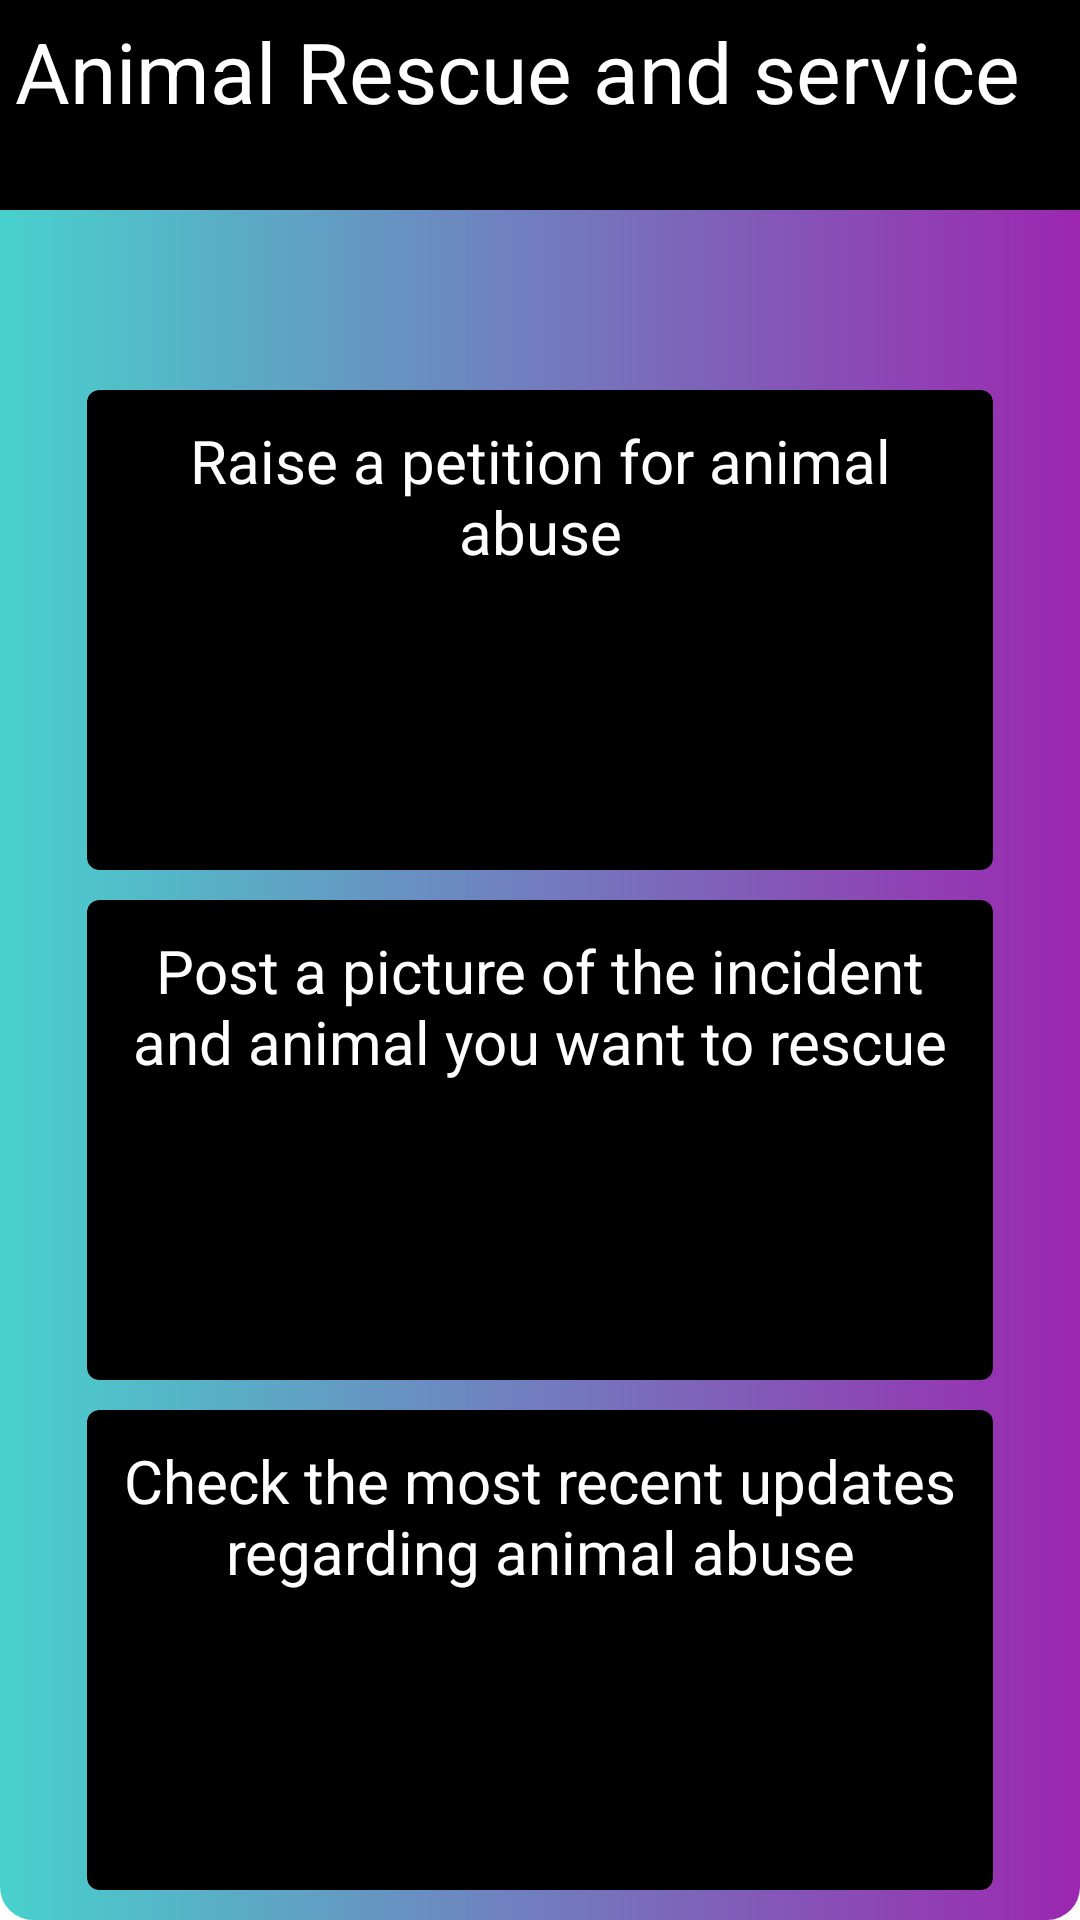

Android layout source for this screen:
<!-- AndroidManifest.xml: application theme Theme.LittlePaws -->
<!-- res/layout/activity_rescue.xml -->
<?xml version="1.0" encoding="utf-8"?>
<RelativeLayout xmlns:android="http://schemas.android.com/apk/res/android"
    xmlns:app="http://schemas.android.com/apk/res-auto"
    xmlns:tools="http://schemas.android.com/tools"
    android:layout_width="match_parent"
    android:layout_height="match_parent"
    android:background="@drawable/back"
    tools:context=".rescue">

    <TextView
        android:id="@+id/textView2"
        android:layout_width="match_parent"
        android:layout_height="70dp"
        android:background="@color/black"
        android:text="Animal Rescue and service"
        android:orientation="vertical"
        android:padding="5dp"
        android:textColor="@color/white"
        android:textSize="28dp"
        app:layout_constraintEnd_toEndOf="parent"
        app:layout_constraintStart_toStartOf="parent"
        app:layout_constraintTop_toTopOf="parent" />

    <androidx.cardview.widget.CardView
        android:layout_width="800dp"
        android:layout_height="160dp"
        android:layout_marginLeft="29sp"
        android:layout_marginTop="130dp"
        android:layout_marginRight="29sp"

        app:cardBackgroundColor="@color/black"
        app:cardCornerRadius="4sp">
        <TextView
            android:layout_width="match_parent"
            android:layout_height="wrap_content"
            android:text="Raise a petition for animal abuse"
            android:gravity="center"
            android:padding="10dp"
            android:textSize="20sp"
            android:textColor="@color/white"


            />
        <LinearLayout
            android:layout_width="wrap_content"
            android:layout_height="wrap_content"
            android:layout_gravity="center"
            android:orientation="vertical">

            <Button
                android:id="@+id/buttonr"
                android:layout_width="match_parent"
                android:layout_height="wrap_content"
                android:layout_marginTop="50sp"
                android:backgroundTint="@color/teal_200"
                android:gravity="center"
                android:text="Petition" />
        </LinearLayout>
    </androidx.cardview.widget.CardView>

    <androidx.cardview.widget.CardView
        android:layout_width="800dp"
        android:layout_height="160dp"
        android:layout_marginLeft="29sp"
        android:layout_marginTop="300dp"

        android:layout_marginRight="29sp"
        app:cardBackgroundColor="@color/black"
        app:cardCornerRadius="4sp">
        <TextView
            android:layout_width="match_parent"
            android:layout_height="wrap_content"
            android:text="Post a picture of the incident and animal you want to rescue"
            android:gravity="center"
            android:padding="10dp"
            android:textSize="20sp"
            android:textColor="@color/white"


            />

        <LinearLayout
            android:layout_width="wrap_content"
            android:layout_height="wrap_content"
            android:layout_gravity="center"
            android:orientation="vertical">

            <Button
                android:id="@+id/buttonu"
                android:layout_width="wrap_content"
                android:layout_height="wrap_content"
                android:text="Upload"
                android:gravity="center"
                android:layout_marginTop="50dp"
                android:backgroundTint="@color/purple_200"
                app:layout_constraintEnd_toEndOf="parent"
                app:layout_constraintStart_toStartOf="parent"
                app:layout_constraintTop_toTopOf="parent" />
        </LinearLayout>
    </androidx.cardview.widget.CardView>

    <androidx.cardview.widget.CardView
        android:layout_width="800dp"
        android:layout_height="160dp"
        android:layout_marginLeft="29sp"
        android:layout_marginTop="470dp"
        android:layout_marginRight="29sp"
        app:cardBackgroundColor="@color/black"
        app:cardCornerRadius="4sp">
        <TextView
            android:layout_width="match_parent"
            android:layout_height="wrap_content"
            android:text="Check the most recent updates regarding animal abuse"
            android:gravity="center"
            android:padding="10dp"
            android:textSize="20sp"
            android:textColor="@color/white"


            />

    <LinearLayout
        android:layout_width="wrap_content"
        android:layout_height="wrap_content"
        android:layout_gravity="center"
        android:orientation="vertical">

        <Button
            android:id="@+id/buttonf"
            android:layout_width="wrap_content"
            android:layout_height="wrap_content"
            android:text="Feed"
            app:layout_constraintEnd_toEndOf="parent"
            android:gravity="center"
            android:layout_marginTop="50sp"
            app:layout_constraintStart_toStartOf="parent"
            android:backgroundTint="@color/brown"
            app:layout_constraintTop_toTopOf="parent" />
    </LinearLayout>
    </androidx.cardview.widget.CardView>


</RelativeLayout>
<!-- resources referenced by this layout -->
<resources>
  <color name="black">#FF000000</color>
  <color name="brown"> #800000</color>
  <color name="purple_200">#FFBB86FC</color>
  <color name="teal_200">#FF03DAC5</color>
  <color name="white">#FFFFFFFF</color>
  <!-- drawable back (drawable) -->
  <?xml version="1.0" encoding="utf-8"?>
  <shape xmlns:android="http://schemas.android.com/apk/res/android">
      <gradient
          android:startColor="#48D1CC"
          android:endColor="@color/purple"/>
      <corners
          android:radius="11dp"/>
  
  </shape>
  <style name="Theme.LittlePaws" parent="Base.Theme.LittlePaws">
          
          <item name="android:navigationBarColor">@android:color/transparent</item>
          <item name="android:statusBarColor">@android:color/transparent</item>
          <item name="android:windowLightStatusBar">?attr/isLightTheme</item>
      </style>
  <color name="purple">#9C27B0</color>
  <style name="Base.Theme.LittlePaws" parent="Theme.Material3.DayNight.NoActionBar">
          
          
          <item name="colorPrimary">@color/lavender</item>
          <item name="colorPrimaryVariant">@color/lavender</item>
          <item name="colorOnPrimary">@color/white</item>
          
          <item name="colorSecondary">@color/teal_200</item>
          <item name="colorSecondaryVariant">@color/teal_700</item>
          <item name="colorOnSecondary">@color/black</item>
  
          
          <item name="android:statusBarColor">?attr/colorPrimaryVariant</item>
      </style>
  <color name="lavender">#8692f7</color>
  <color name="teal_700">#FF018786</color>
</resources>
